The GitHub repository KnospeW/AngryBirdTracking_CV contains a labelled image folder "yellow_bird" with 2 categories: neg, pos. Examples follow, each with its label.

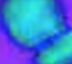
Label: neg

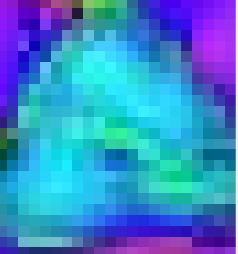
Label: pos

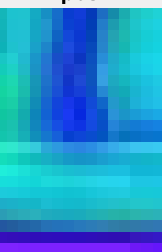
Label: neg

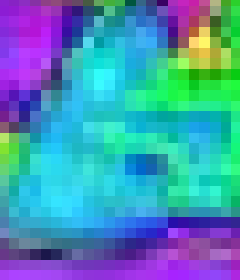
Label: pos

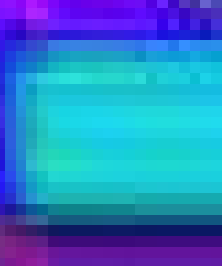
Label: neg

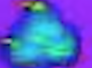
Label: pos
